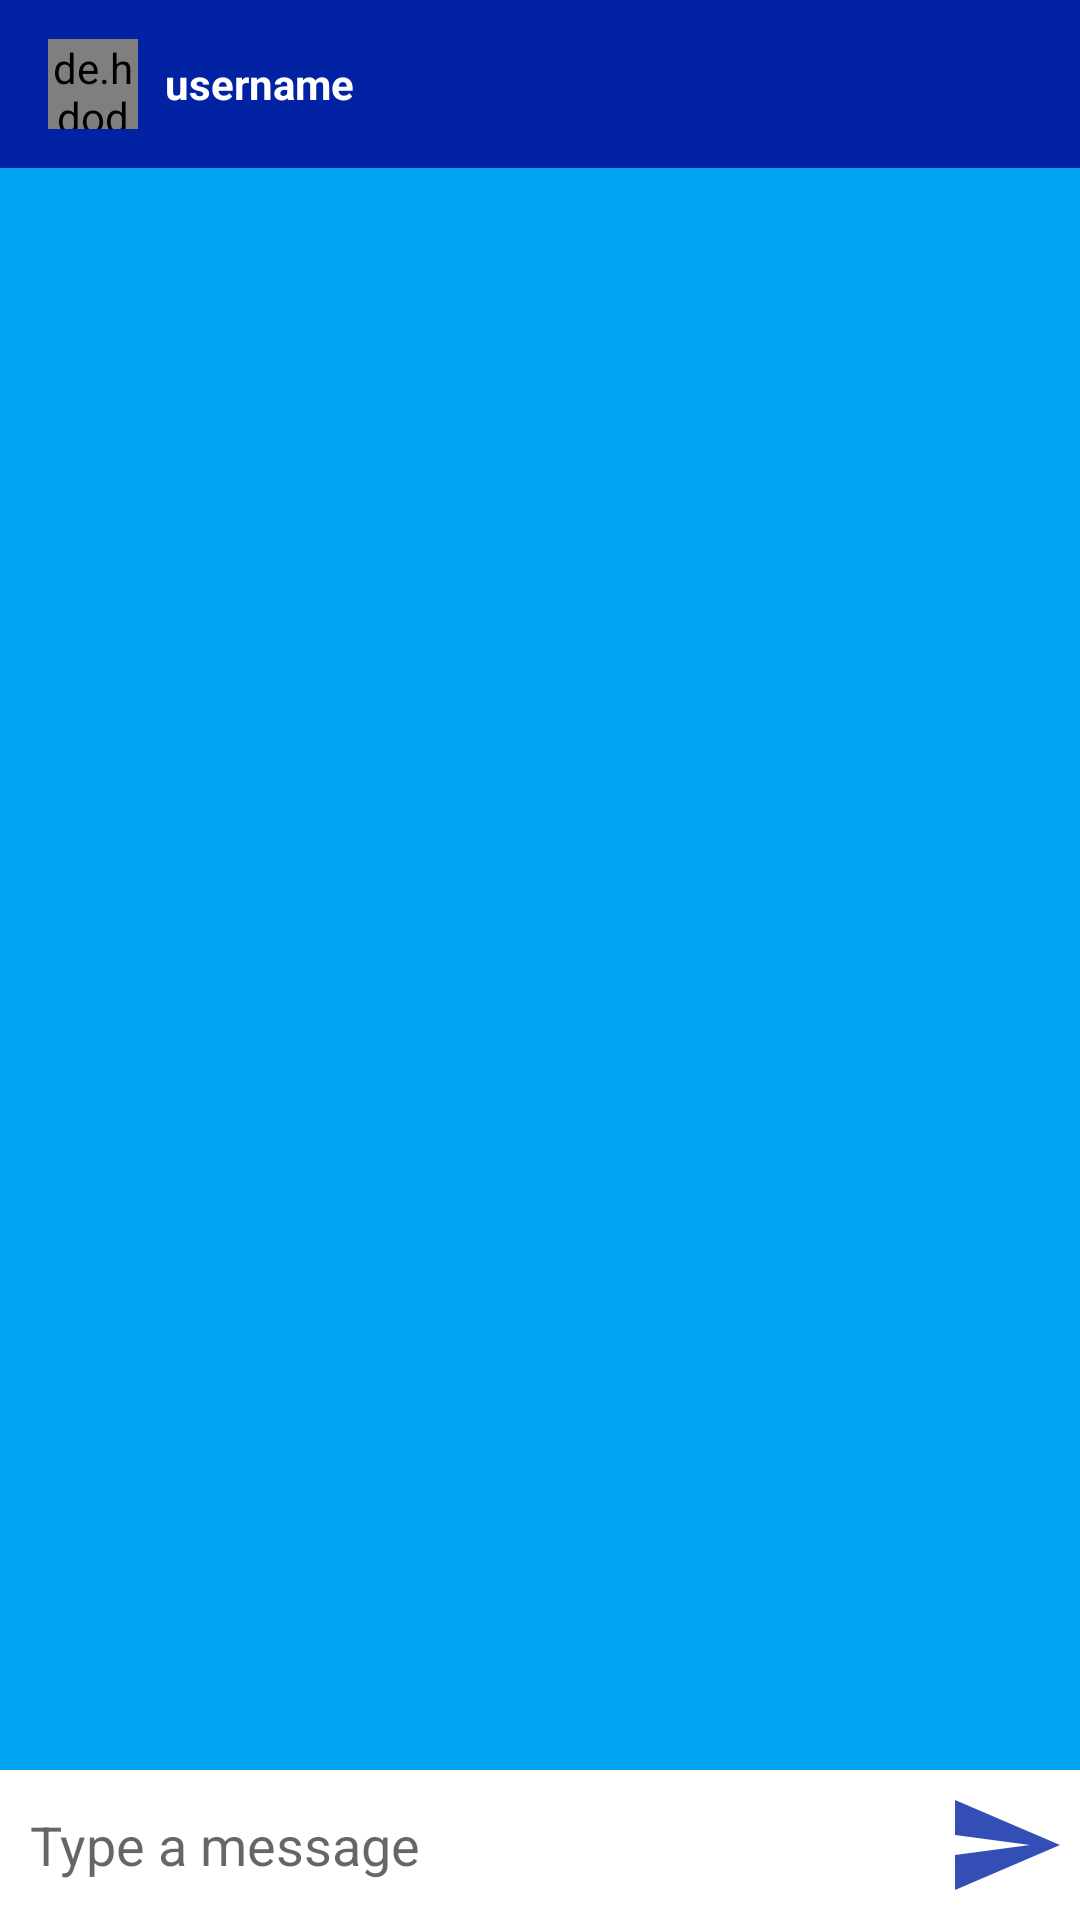

This screen was rendered from an Android layout file. Write that file and the resources it references.
<!-- AndroidManifest.xml: application theme AppTheme -->
<!-- res/layout/activity_group_messaging.xml -->
<?xml version="1.0" encoding="utf-8"?>
<RelativeLayout
    xmlns:android="http://schemas.android.com/apk/res/android"
    xmlns:tools="http://schemas.android.com/tools"
    android:layout_width="match_parent"
    android:layout_height="match_parent"
    tools:context=".MessagingActivity"
    android:background="@color/colorPrimary">


    <com.google.android.material.appbar.AppBarLayout
        android:id="@+id/bar_layout"
        android:layout_width="match_parent"
        android:layout_height="wrap_content">

        <androidx.appcompat.widget.Toolbar
            android:id="@+id/toolbar"
            android:layout_width="match_parent"
            android:layout_height="wrap_content"
            android:gravity="start"
            android:background="@color/colorPrimaryDark"
            android:theme="@style/ThemeOverlay.AppCompat.Dark.ActionBar">

            <de.hdodenhof.circleimageview.CircleImageView
                android:id="@+id/group_image"
                android:layout_width="30dp"
                android:layout_height="30dp"/>

            <TextView
                android:id="@+id/group_name"
                android:layout_width="wrap_content"
                android:layout_height="wrap_content"
                android:layout_marginLeft="25dp"
                android:text="username"
                android:textColor="#fff"
                android:textStyle="bold"/>


        </androidx.appcompat.widget.Toolbar>

    </com.google.android.material.appbar.AppBarLayout>

    <androidx.recyclerview.widget.RecyclerView
        android:id="@+id/messages_recycler_view"
        android:layout_width="match_parent"
        android:layout_height="match_parent"
        android:layout_below="@id/bar_layout"
        android:layout_above="@id/send_layout"/>


    <RelativeLayout
        android:id="@+id/send_layout"
        android:layout_width="match_parent"
        android:layout_height="wrap_content"
        android:padding="5dp"
        android:background="#fff"
        android:layout_alignParentBottom="true">

        <EditText
            android:id="@+id/text_send"
            android:layout_width="match_parent"
            android:layout_height="wrap_content"
            android:layout_toStartOf="@id/send_btn"
            android:layout_centerVertical="true"
            android:background="@android:color/transparent"
            android:hint="@string/text_send"
            android:layout_marginStart="5dp"/>

        <ImageButton
            android:id="@+id/send_btn"
            android:layout_width="40dp"
            android:layout_height="40dp"
            android:layout_alignParentEnd="true"
            android:background="@drawable/ic_action_name"/>

    </RelativeLayout>

</RelativeLayout>
<!-- resources referenced by this layout -->
<resources>
  <color name="colorPrimary">#02A3F0</color>
  <color name="colorPrimaryDark">#0022A3</color>
  <!-- drawable ic_action_name (drawable-anydpi) -->
  <vector xmlns:android="http://schemas.android.com/apk/res/android"
      android:width="24dp"
      android:height="24dp"
      android:viewportWidth="24"
      android:viewportHeight="24"
      android:tint="#0022A3"
      android:alpha="0.8">
      <path
          android:fillColor="#FF000000"
          android:pathData="M2.01,21L23,12 2.01,3 2,10l15,2 -15,2z"/>
  </vector>
  <string name="text_send">Type a message</string>
</resources>
